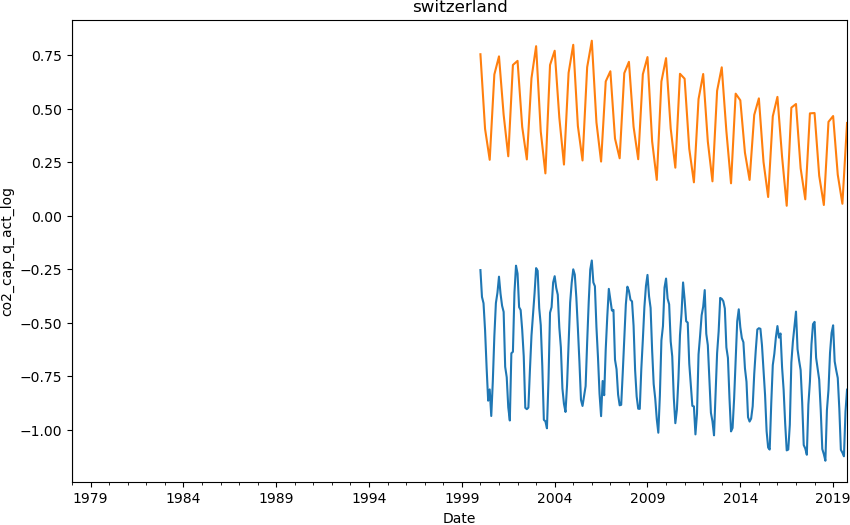

The file beside this chart, header and first rows:
date, co2_cap
2000-01-01, 0.754
2000-04-01, 0.4054
2000-07-01, 0.261
2000-10-01, 0.6595
2001-01-01, 0.744
2001-04-01, 0.472
2001-07-01, 0.2775
2001-10-01, 0.704
2002-01-01, 0.7231
2002-04-01, 0.415
2002-07-01, 0.2628
2002-10-01, 0.642
2003-01-01, 0.7916
2003-04-01, 0.3929
2003-07-01, 0.1976
2003-10-01, 0.7037
2004-01-01, 0.7704
2004-04-01, 0.4582
2004-07-01, 0.2388
2004-10-01, 0.6672
2005-01-01, 0.7981
2005-04-01, 0.4187
2005-07-01, 0.258
2005-10-01, 0.6936
2006-01-01, 0.8172
2006-04-01, 0.4357
2006-07-01, 0.2529
2006-10-01, 0.627
2007-01-01, 0.6745
2007-04-01, 0.3601
2007-07-01, 0.2683
2007-10-01, 0.6657
2008-01-01, 0.7186
2008-04-01, 0.4158
2008-07-01, 0.2637
2008-10-01, 0.6606
2009-01-01, 0.7407
2009-04-01, 0.3473
2009-07-01, 0.1673
2009-10-01, 0.6269
2010-01-01, 0.7358
2010-04-01, 0.4073
2010-07-01, 0.2243
2010-10-01, 0.6627
2011-01-01, 0.6397
2011-04-01, 0.3123
2011-07-01, 0.1559
2011-10-01, 0.5446
2012-01-01, 0.6617
2012-04-01, 0.3462
2012-07-01, 0.1606
2012-10-01, 0.5833
2013-01-01, 0.6929
2013-04-01, 0.3943
2013-07-01, 0.1513
2013-10-01, 0.5699
2014-01-01, 0.539
2014-04-01, 0.2944
2014-07-01, 0.1672
2014-10-01, 0.4706
... 20 more rows
